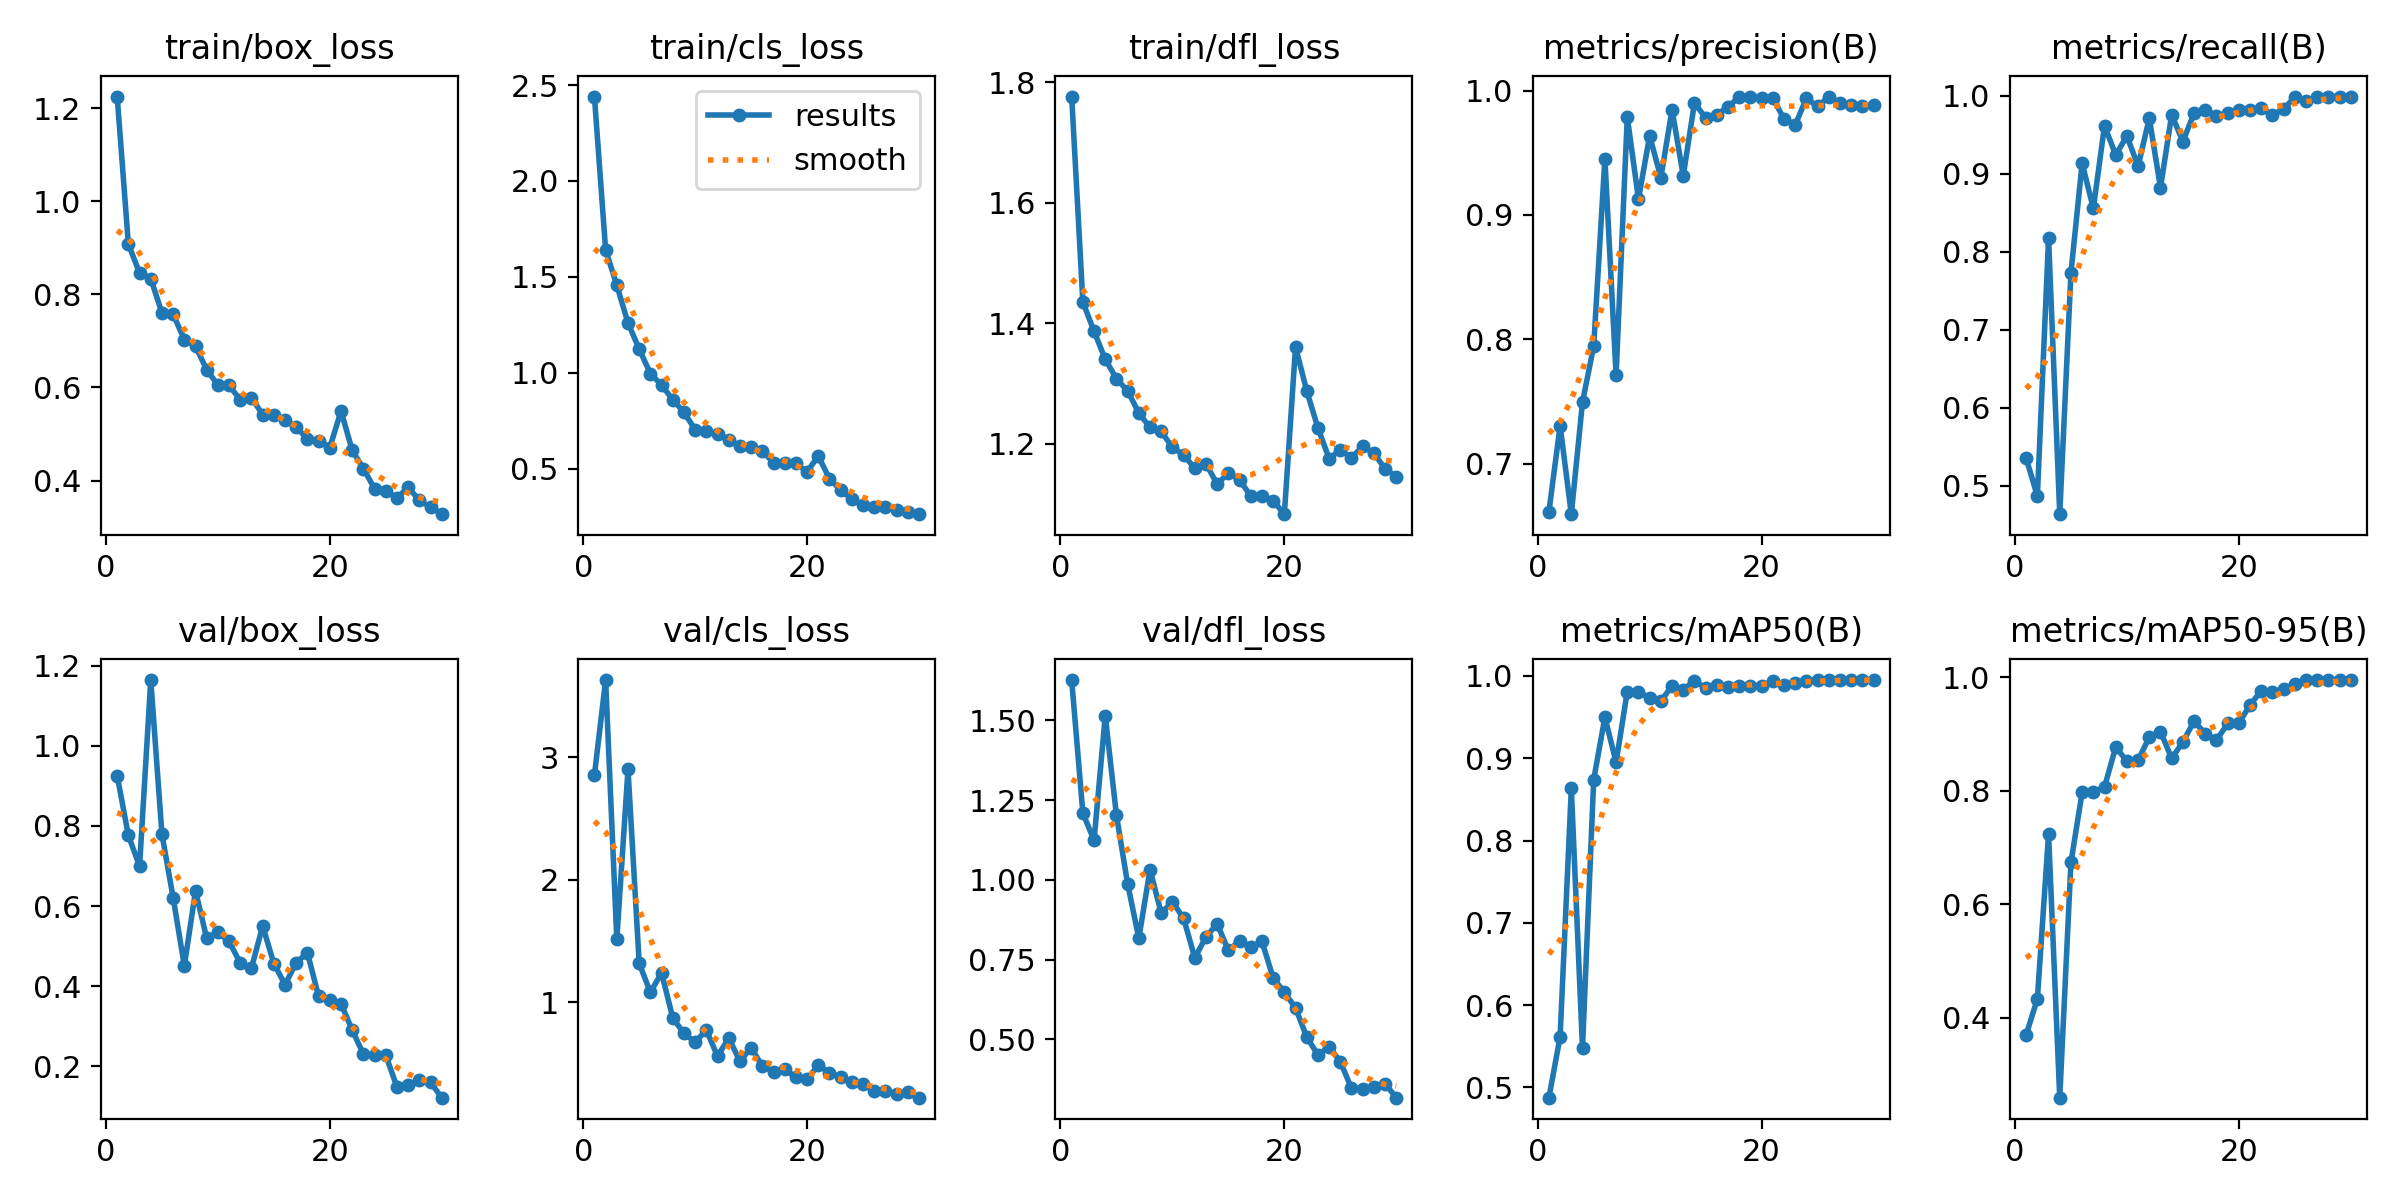

Values plotted in this chart, from the file beside it:
epoch, time, train/box_loss, train/cls_loss, train/dfl_loss, metrics/precision(B), metrics/recall(B), metrics/mAP50(B), metrics/mAP50-95(B), val/box_loss, val/cls_loss, val/dfl_loss, lr/pg0, lr/pg1, lr/pg2
1, 93.59, 1.225, 2.44, 1.776, 0.6614, 0.5356, 0.4875, 0.37, 0.9255, 2.852, 1.627, 0.0004706, 0.0004706, 0.0004706
2, 191, 0.9082, 1.641, 1.435, 0.7305, 0.4869, 0.5617, 0.4334, 0.7764, 3.629, 1.209, 0.0009157, 0.0009157, 0.0009157
3, 281.8, 0.8461, 1.456, 1.387, 0.6593, 0.8182, 0.8633, 0.7238, 0.6997, 1.512, 1.124, 0.001329, 0.001329, 0.001329
4, 373.1, 0.834, 1.259, 1.34, 0.7495, 0.4638, 0.5477, 0.2593, 1.164, 2.9, 1.515, 0.001288, 0.001288, 0.001288
5, 464.6, 0.7604, 1.124, 1.308, 0.7944, 0.7733, 0.874, 0.6736, 0.7791, 1.316, 1.202, 0.00124, 0.00124, 0.00124
6, 555.7, 0.7575, 0.9953, 1.288, 0.9453, 0.9136, 0.9499, 0.7974, 0.6212, 1.079, 0.9877, 0.001193, 0.001193, 0.001193
7, 646.6, 0.703, 0.9361, 1.251, 0.7711, 0.8559, 0.895, 0.797, 0.451, 1.239, 0.8171, 0.001146, 0.001146, 0.001146
8, 738.3, 0.6888, 0.8596, 1.227, 0.9789, 0.9618, 0.981, 0.8068, 0.6377, 0.8696, 1.032, 0.001099, 0.001099, 0.001099
9, 829.4, 0.638, 0.7939, 1.22, 0.9127, 0.9242, 0.9804, 0.8768, 0.5197, 0.7445, 0.8958, 0.001052, 0.001052, 0.001052
10, 920.2, 0.6055, 0.7033, 1.194, 0.9637, 0.9487, 0.9737, 0.8522, 0.5344, 0.6727, 0.9317, 0.001005, 0.001005, 0.001005
11, 1018, 0.6046, 0.6976, 1.182, 0.93, 0.9098, 0.9694, 0.8536, 0.5117, 0.771, 0.8797, 0.0009574, 0.0009574, 0.0009574
12, 1109, 0.5732, 0.681, 1.159, 0.9847, 0.9714, 0.9881, 0.8947, 0.4578, 0.557, 0.7558, 0.0009103, 0.0009103, 0.0009103
13, 1199, 0.5779, 0.6513, 1.167, 0.9316, 0.8822, 0.9834, 0.9043, 0.4459, 0.7065, 0.8215, 0.0008631, 0.0008631, 0.0008631
14, 1290, 0.5417, 0.617, 1.133, 0.9899, 0.9758, 0.994, 0.857, 0.5502, 0.5162, 0.8624, 0.000816, 0.000816, 0.000816
15, 1381, 0.5402, 0.6155, 1.152, 0.9783, 0.9413, 0.9854, 0.8859, 0.4565, 0.6278, 0.7789, 0.0007688, 0.0007688, 0.0007688
16, 1472, 0.5295, 0.5944, 1.14, 0.9807, 0.9779, 0.9887, 0.9225, 0.404, 0.4762, 0.8089, 0.0007216, 0.0007216, 0.0007216
17, 1565, 0.5143, 0.5297, 1.113, 0.9869, 0.9823, 0.9866, 0.9006, 0.4592, 0.4315, 0.7894, 0.0006745, 0.0006745, 0.0006745
18, 1658, 0.4897, 0.5319, 1.113, 0.995, 0.9744, 0.9878, 0.8888, 0.4835, 0.4514, 0.8074, 0.0006273, 0.0006273, 0.0006273
19, 1751, 0.4857, 0.5275, 1.106, 0.9952, 0.9782, 0.9875, 0.9185, 0.3744, 0.3839, 0.6931, 0.0005802, 0.0005802, 0.0005802
20, 1841, 0.4709, 0.4837, 1.083, 0.994, 0.9825, 0.9881, 0.9191, 0.366, 0.3676, 0.6482, 0.000533, 0.000533, 0.000533
21, 1939, 0.5496, 0.5669, 1.361, 0.994, 0.9823, 0.9939, 0.951, 0.3561, 0.485, 0.5986, 0.0004859, 0.0004859, 0.0004859
22, 2029, 0.4649, 0.4471, 1.288, 0.9774, 0.9842, 0.9894, 0.976, 0.2905, 0.424, 0.5081, 0.0004387, 0.0004387, 0.0004387
23, 2119, 0.4256, 0.3882, 1.226, 0.9724, 0.9753, 0.9916, 0.9743, 0.2305, 0.3859, 0.451, 0.0003915, 0.0003915, 0.0003915
24, 2209, 0.3825, 0.3413, 1.176, 0.9937, 0.9833, 0.9944, 0.9794, 0.2274, 0.3452, 0.4775, 0.0003444, 0.0003444, 0.0003444
25, 2299, 0.3776, 0.3109, 1.19, 0.9874, 0.9982, 0.995, 0.9878, 0.2274, 0.3289, 0.4304, 0.0002972, 0.0002972, 0.0002972
26, 2389, 0.3626, 0.3005, 1.177, 0.9949, 0.9934, 0.995, 0.995, 0.1485, 0.2759, 0.3469, 0.0002501, 0.0002501, 0.0002501
27, 2479, 0.3856, 0.2978, 1.196, 0.9897, 0.999, 0.995, 0.9947, 0.1525, 0.2762, 0.3459, 0.0002029, 0.0002029, 0.0002029
28, 2569, 0.3573, 0.2833, 1.184, 0.9885, 0.9991, 0.995, 0.9946, 0.1661, 0.2503, 0.3522, 0.0001558, 0.0001558, 0.0001558
29, 2659, 0.3432, 0.2759, 1.159, 0.9874, 0.9991, 0.995, 0.995, 0.1601, 0.2632, 0.3613, 0.0001086, 0.0001086, 0.0001086
30, 2751, 0.3278, 0.2629, 1.145, 0.9882, 0.9991, 0.995, 0.995, 0.1219, 0.219, 0.3176, 6.1447e-05, 6.1447e-05, 6.1447e-05
